5-way image classification set "dataset" from GitHub (yimmydiaz/Proyecto_Inteligentes); label vocabulary: bisturi, cepillo, llaves, maquina, tijera.

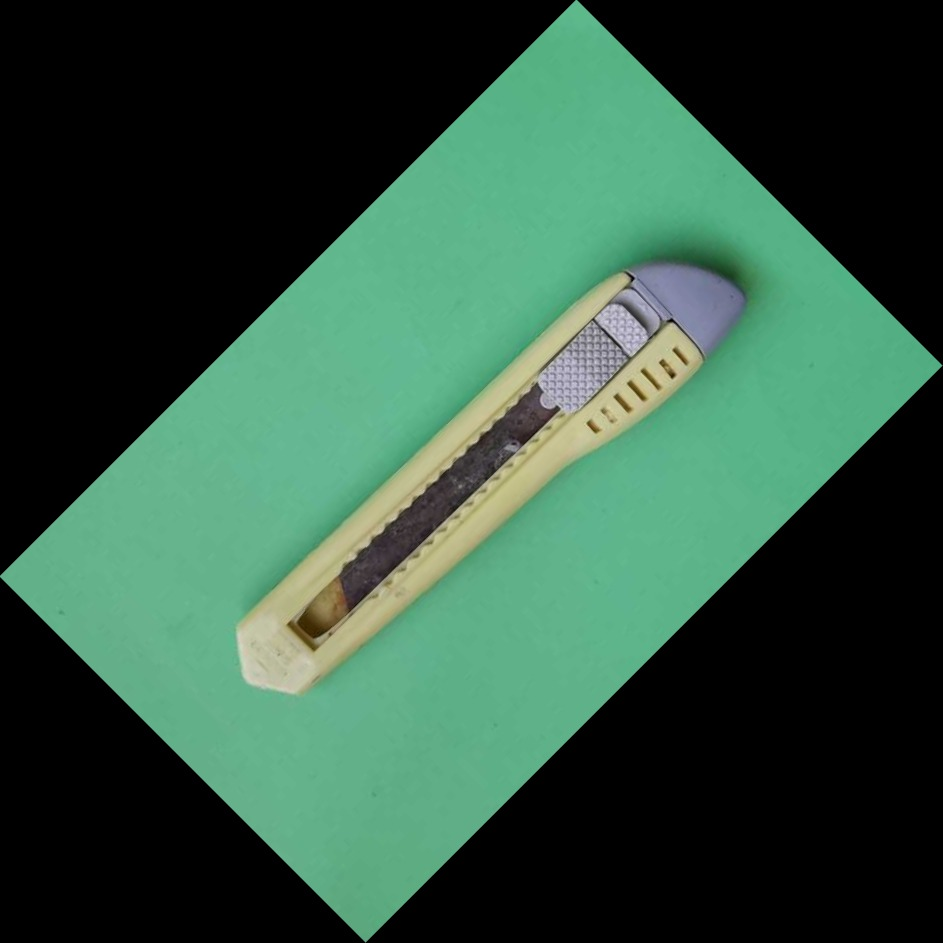
Label: bisturi

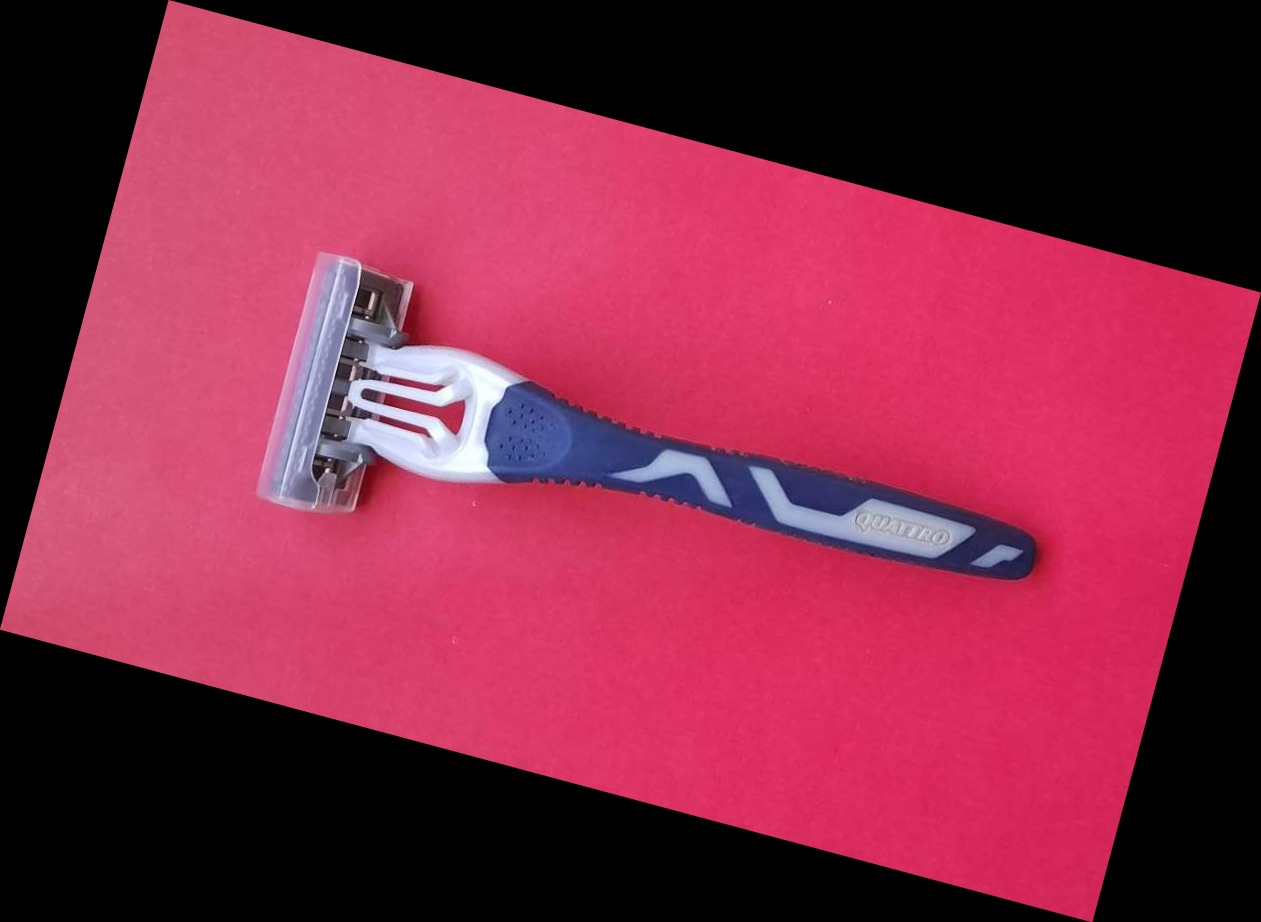
Label: maquina

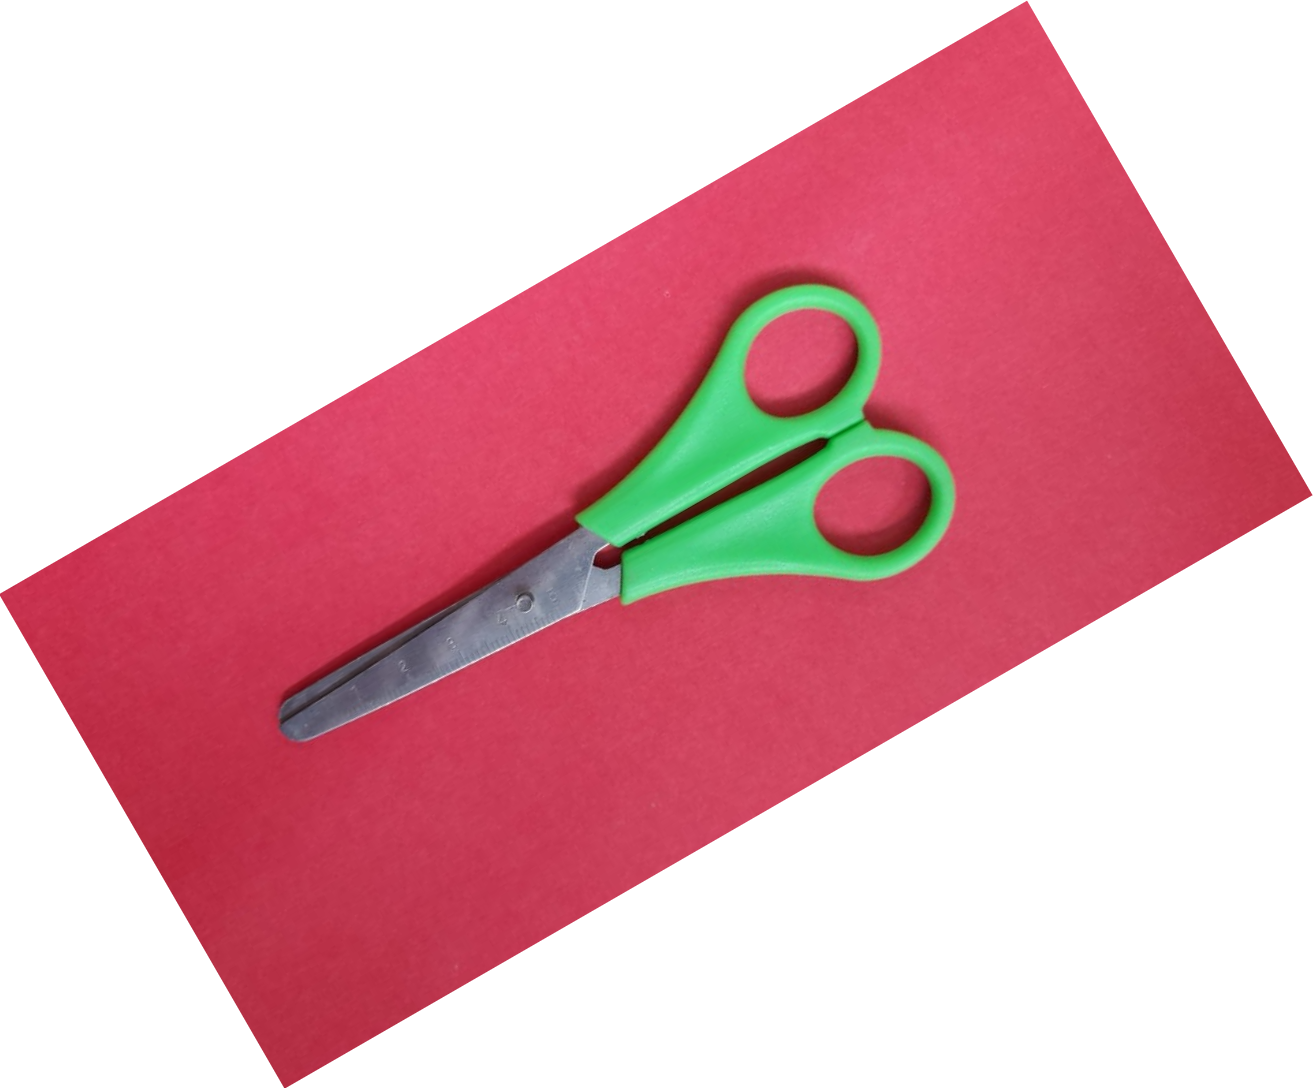
Label: tijera

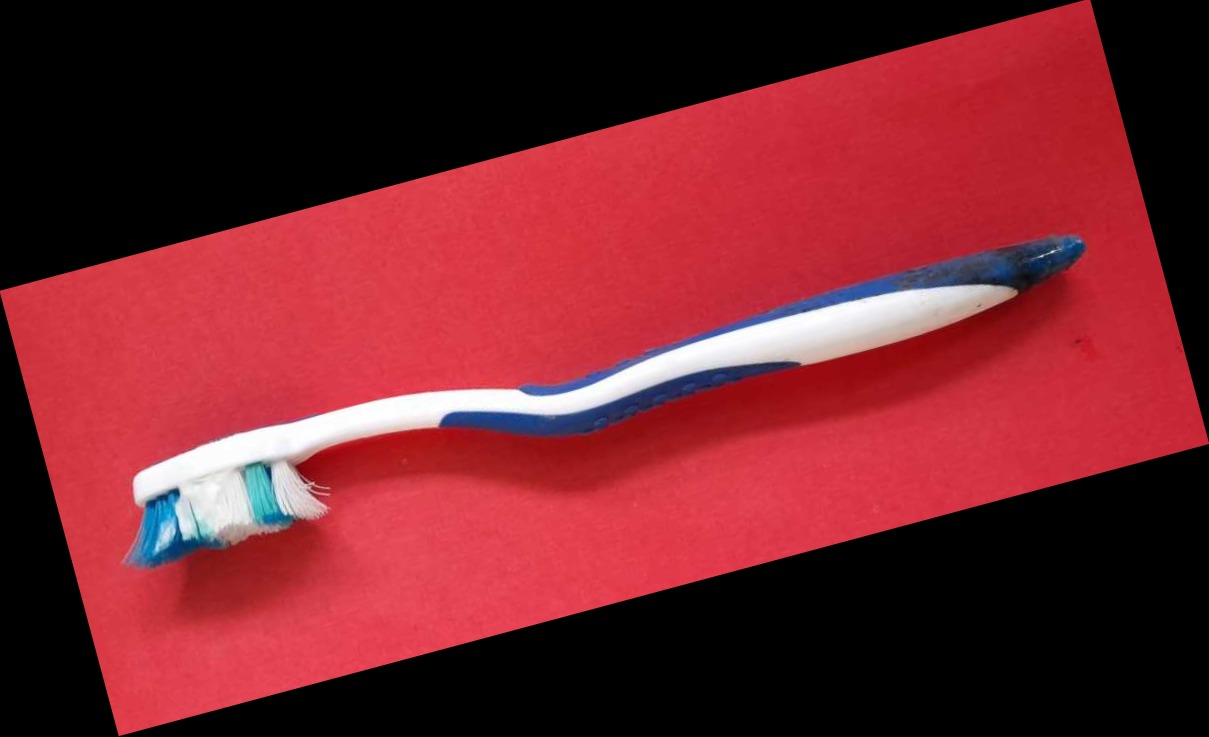
Label: cepillo

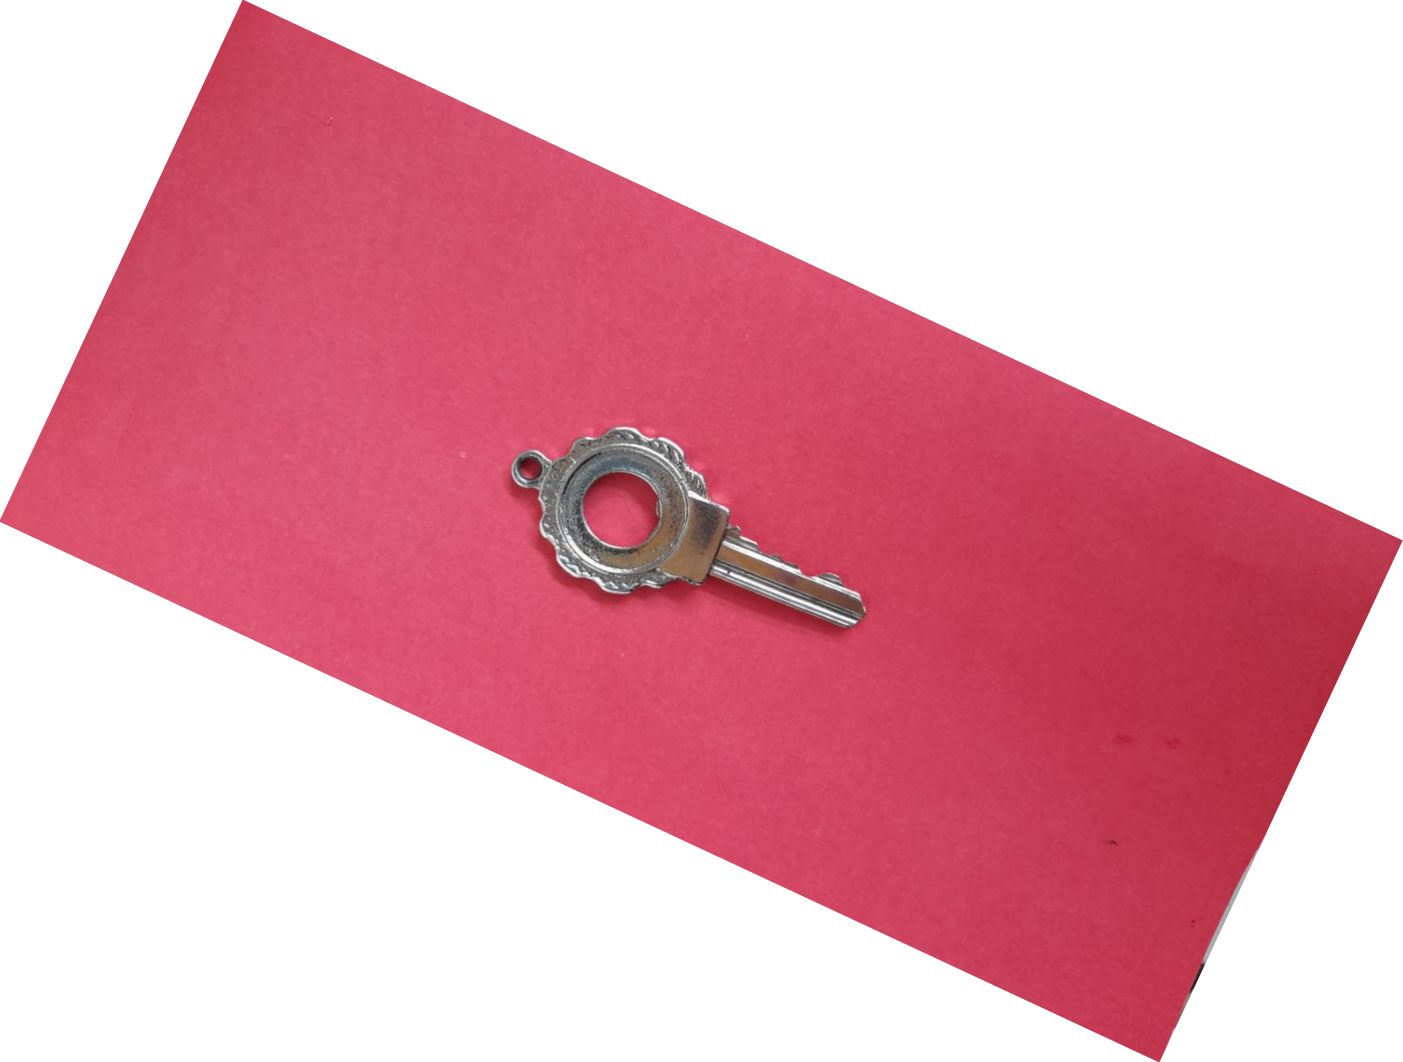
Label: llaves

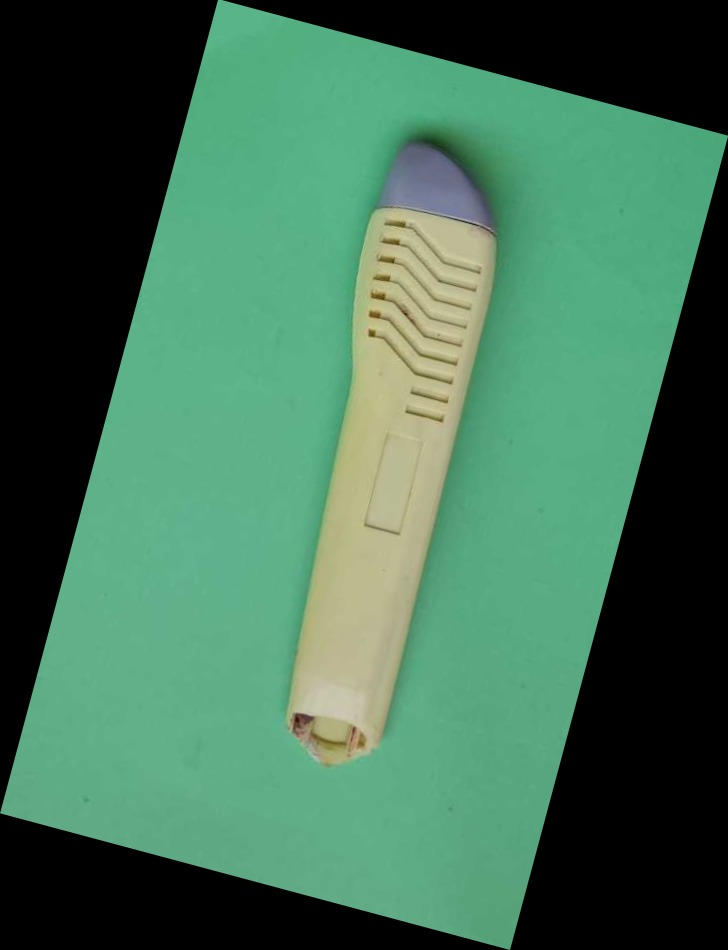
Label: bisturi
